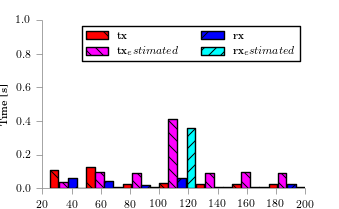

Source data for this figure (header and first rows):
bin_start, tx, tx_estimated, tx_outcast, rx, rx_estimated, rx_outcast
25, 0.1075, 0.03731, , 0.05894, 0.00264, 
50, 0.1228, 0.09701, , 0.04397, 0.006864, 
75, 0.02303, 0.08955, , 0.01971, 0.006336, 
100, 0.03029, 0.4109, , 0.06249, 0.3565, 
125, 0.02302, 0.08955, , 0.007364, 0.006336, 
150, 0.02495, 0.09701, , 0.007363, 0.006864, 
175, 0.02303, 0.08955, , 0.02171, 0.006336, 
